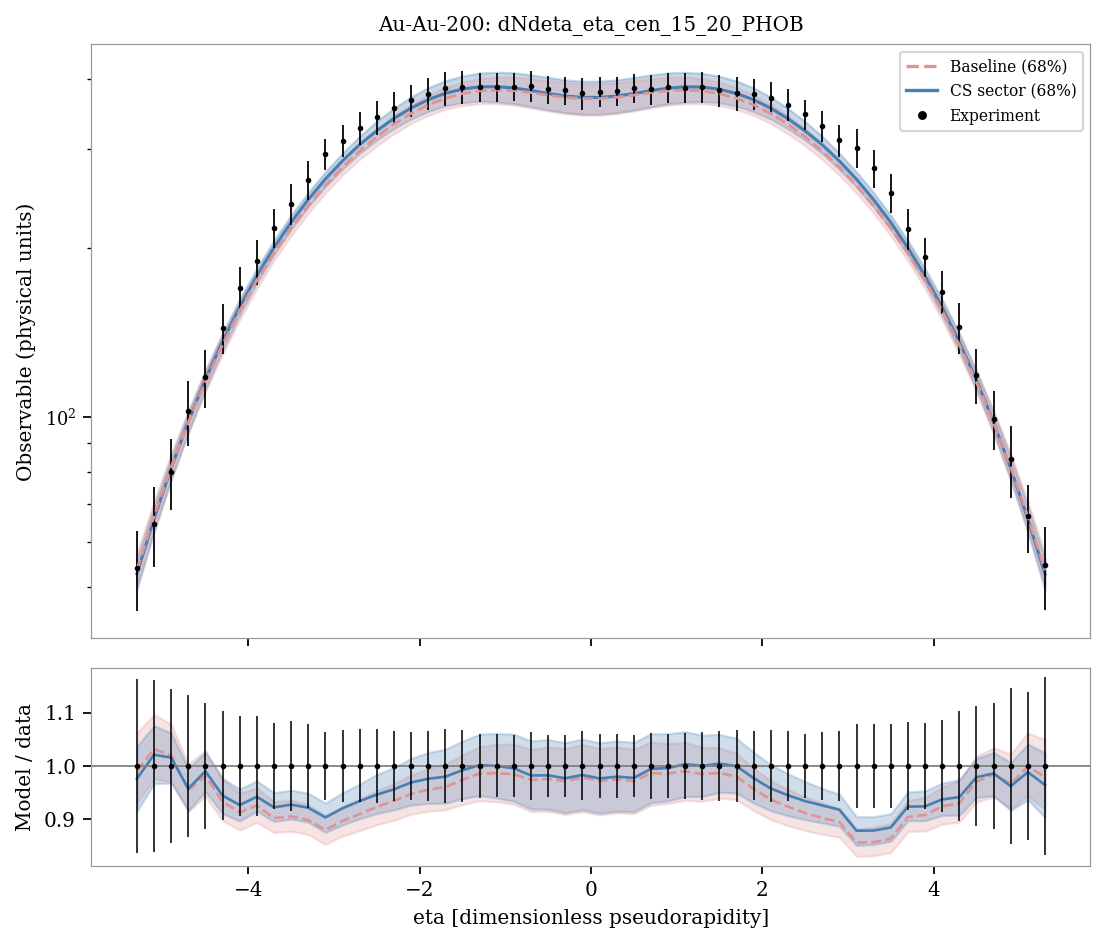

The table this chart was drawn from, first rows:
system, observable, bin_index, bin_low, bin_high, center, experiment, experimental_std, baseline_q05, sector_q05, baseline_q16, sector_q16, baseline_median, sector_median, baseline_q84, sector_q84, baseline_q95, sector_q95, baseline_median_over_data, sector_median_over_data
Au-Au-200, dNdeta_eta_cen_15_20_PHOB, 0, -5.4, -5.2, -5.3, 54.04, 8.825, 48.26, 47.43, 50.27, 49.44, 53.56, 52.74, 57.4, 56.02, 59.65, 58.07, 0.9912, 0.9759
Au-Au-200, dNdeta_eta_cen_15_20_PHOB, 1, -5.2, -5.0, -5.1, 64.64, 10.48, 60.92, 60.13, 63.04, 62.49, 66.67, 66.01, 70.89, 69.52, 73.51, 71.82, 1.031, 1.021
Au-Au-200, dNdeta_eta_cen_15_20_PHOB, 2, -5.0, -4.8, -4.9, 79.99, 11.62, 75.26, 74.78, 77.65, 77.43, 81.57, 81.24, 86.25, 84.95, 88.9, 87.34, 1.02, 1.016
Au-Au-200, dNdeta_eta_cen_15_20_PHOB, 3, -4.8, -4.6, -4.7, 102.6, 13.71, 91.33, 91.17, 93.77, 93.97, 97.9, 98.18, 102.9, 102.1, 106.1, 104.9, 0.9546, 0.9573
Au-Au-200, dNdeta_eta_cen_15_20_PHOB, 4, -4.6, -4.4, -4.5, 117.9, 14.02, 108.6, 109.2, 111.2, 112.3, 115.7, 116.7, 121.3, 120.9, 124.6, 123.9, 0.9815, 0.9902
Au-Au-200, dNdeta_eta_cen_15_20_PHOB, 5, -4.4, -4.2, -4.3, 144.4, 14.78, 127.3, 128.5, 129.6, 131.5, 134.7, 136.4, 140.8, 141.1, 144, 144, 0.9326, 0.9444
Au-Au-200, dNdeta_eta_cen_15_20_PHOB, 6, -4.2, -4.0, -4.1, 169.6, 15.84, 146.3, 148.7, 149.2, 152.1, 154.8, 157.2, 160.9, 162.2, 164.6, 165.5, 0.9129, 0.9267
Au-Au-200, dNdeta_eta_cen_15_20_PHOB, 7, -4.0, -3.8, -3.9, 189.4, 17.64, 165.8, 169.9, 169.4, 173.3, 175.4, 178.5, 181.6, 184.1, 185.9, 187.8, 0.9258, 0.9422
Au-Au-200, dNdeta_eta_cen_15_20_PHOB, 8, -3.8, -3.6, -3.7, 217.3, 17.42, 186, 191.1, 190.1, 194.7, 196, 200.4, 202.8, 206.4, 207.2, 210.3, 0.9022, 0.9223
Au-Au-200, dNdeta_eta_cen_15_20_PHOB, 9, -3.6, -3.4, -3.5, 239.8, 20.23, 206.4, 212, 210.4, 215.9, 217.1, 222.4, 224.3, 228.9, 229, 233.1, 0.9053, 0.9274
Au-Au-200, dNdeta_eta_cen_15_20_PHOB, 10, -3.4, -3.2, -3.3, 264.8, 20.79, 226, 232.1, 230.8, 236.8, 237.9, 244.1, 245.6, 251.3, 250.3, 256.3, 0.8984, 0.9215
Au-Au-200, dNdeta_eta_cen_15_20_PHOB, 11, -3.2, -3.0, -3.1, 293.8, 18.78, 245.3, 251.4, 250.6, 257.2, 258.6, 265.4, 266.5, 273.4, 272.4, 278.9, 0.8799, 0.9033
Au-Au-200, dNdeta_eta_cen_15_20_PHOB, 12, -3.0, -2.8, -2.9, 310.8, 20.82, 263.8, 270.2, 269.8, 276.4, 278.7, 286.1, 286.9, 295.1, 293.6, 302.2, 0.8967, 0.9206
Au-Au-200, dNdeta_eta_cen_15_20_PHOB, 13, -2.8, -2.6, -2.7, 327.3, 22.45, 281.9, 287.7, 287.6, 294.9, 297.7, 305.6, 307, 316.2, 313.8, 324, 0.9097, 0.9339
Au-Au-200, dNdeta_eta_cen_15_20_PHOB, 14, -2.6, -2.4, -2.5, 341.9, 23.54, 298, 303.1, 304.1, 311.3, 315.6, 323.5, 326, 336.4, 334.4, 344.8, 0.9231, 0.9461
Au-Au-200, dNdeta_eta_cen_15_20_PHOB, 15, -2.4, -2.2, -2.3, 355.8, 23.36, 312.8, 317.5, 319.5, 326.4, 332.4, 340.2, 344, 354.7, 353.3, 364.7, 0.9343, 0.9561
Au-Au-200, dNdeta_eta_cen_15_20_PHOB, 16, -2.2, -2.0, -2.1, 366.4, 23.54, 325.2, 329.5, 333.2, 339.5, 347.2, 355, 360.2, 371.5, 370.3, 382.7, 0.9476, 0.9689
Au-Au-200, dNdeta_eta_cen_15_20_PHOB, 17, -2.0, -1.8, -1.9, 376.4, 24.68, 335.3, 339.6, 344.4, 350, 359.7, 367.4, 374.5, 385.9, 384.9, 398.5, 0.9555, 0.9761
Au-Au-200, dNdeta_eta_cen_15_20_PHOB, 18, -1.8, -1.6, -1.7, 384.9, 26.97, 342.7, 346.2, 353.2, 358, 369.6, 377.1, 386.1, 396.9, 398.3, 411.1, 0.9603, 0.9798
Au-Au-200, dNdeta_eta_cen_15_20_PHOB, 19, -1.6, -1.4, -1.5, 386.8, 26.09, 347.4, 350.9, 358.7, 363, 376.8, 383.7, 394.8, 404.7, 407.7, 420.3, 0.9742, 0.9921
Au-Au-200, dNdeta_eta_cen_15_20_PHOB, 20, -1.4, -1.2, -1.3, 386.6, 23.37, 348.9, 352.3, 361.4, 365.1, 381, 387.2, 400.6, 409.6, 414.5, 426.3, 0.9857, 1.002
Au-Au-200, dNdeta_eta_cen_15_20_PHOB, 21, -1.2, -1.0, -1.1, 387.5, 22.93, 347.8, 351.2, 361.4, 364.1, 382.2, 387.5, 403.3, 411.2, 417.5, 429, 0.9865, 1
Au-Au-200, dNdeta_eta_cen_15_20_PHOB, 22, -1.0, -0.8, -0.9, 387.1, 22.44, 345.1, 348.4, 359.4, 361.5, 381.1, 385.4, 402.9, 410.2, 418.3, 429.1, 0.9844, 0.9956
Au-Au-200, dNdeta_eta_cen_15_20_PHOB, 23, -0.8, -0.6, -0.7, 388.4, 24.56, 340.8, 343.6, 355, 357, 378.2, 381.5, 400.6, 406.7, 416.6, 425.8, 0.9737, 0.9821
Au-Au-200, dNdeta_eta_cen_15_20_PHOB, 24, -0.6, -0.4, -0.5, 383.5, 22.02, 336.3, 339.1, 350.7, 352.3, 374.2, 376.7, 397.4, 402.5, 413.7, 421.7, 0.9758, 0.9824
Au-Au-200, dNdeta_eta_cen_15_20_PHOB, 25, -0.4, -0.2, -0.3, 381.8, 21.97, 332.2, 335.4, 347, 348.3, 371, 373, 394.2, 398.5, 410.7, 418.3, 0.9716, 0.9769
Au-Au-200, dNdeta_eta_cen_15_20_PHOB, 26, -0.2, 0.0, -0.1, 377.2, 24.44, 329.9, 333.1, 344.8, 346.1, 369, 370.8, 392.3, 396.2, 408.8, 416.3, 0.9783, 0.9831
Au-Au-200, dNdeta_eta_cen_15_20_PHOB, 27, 0.0, 0.2, 0.1, 379.7, 22.87, 330, 333.1, 344.8, 346.1, 369, 370.8, 392.3, 396.2, 408.9, 416.3, 0.9717, 0.9764
Au-Au-200, dNdeta_eta_cen_15_20_PHOB, 28, 0.2, 0.4, 0.3, 380.6, 22.72, 332.2, 335.3, 347, 348.2, 371, 372.9, 394.2, 398.4, 410.7, 418.3, 0.9748, 0.9799
Au-Au-200, dNdeta_eta_cen_15_20_PHOB, 29, 0.4, 0.6, 0.5, 385.3, 22.75, 336.3, 339.1, 350.8, 352.2, 374.3, 376.7, 397.3, 402.4, 413.6, 421.7, 0.9714, 0.9775
Au-Au-200, dNdeta_eta_cen_15_20_PHOB, 30, 0.6, 0.8, 0.7, 383.4, 23.46, 340.8, 343.5, 355, 356.9, 378.2, 381.3, 400.6, 406.6, 416.6, 425.6, 0.9863, 0.9945
Au-Au-200, dNdeta_eta_cen_15_20_PHOB, 31, 0.8, 1.0, 0.9, 386.6, 23.51, 345, 348.1, 359.3, 361.3, 381.1, 385.1, 402.8, 409.9, 418.4, 428.7, 0.9857, 0.9961
Au-Au-200, dNdeta_eta_cen_15_20_PHOB, 32, 1.0, 1.2, 1.1, 386, 23.83, 347.7, 351.1, 361.2, 363.8, 382.2, 387.3, 403.1, 410.9, 417.5, 429, 0.9901, 1.003
Au-Au-200, dNdeta_eta_cen_15_20_PHOB, 33, 1.2, 1.4, 1.3, 386.9, 24.84, 348.7, 352.1, 361.2, 364.8, 380.9, 386.9, 400.6, 409.2, 414.3, 425.9, 0.9845, 1
Au-Au-200, dNdeta_eta_cen_15_20_PHOB, 34, 1.4, 1.6, 1.5, 381.7, 25.24, 347.1, 350.6, 358.6, 362.8, 376.7, 383.4, 394.7, 404.2, 407.5, 420, 0.9869, 1.004
Au-Au-200, dNdeta_eta_cen_15_20_PHOB, 35, 1.6, 1.8, 1.7, 377, 25.76, 342.6, 346, 353.1, 357.9, 369.5, 376.8, 386, 396.6, 398.3, 410.7, 0.9801, 0.9995
Au-Au-200, dNdeta_eta_cen_15_20_PHOB, 36, 1.8, 2.0, 1.9, 375.9, 24.35, 335.2, 339.2, 344.3, 349.6, 359.6, 367.2, 374.3, 385.5, 384.8, 398.1, 0.9567, 0.977
Au-Au-200, dNdeta_eta_cen_15_20_PHOB, 37, 2.0, 2.2, 2.1, 370.4, 24.86, 325.1, 329.1, 333.1, 339.2, 347, 354.7, 360, 371.2, 370.1, 382.3, 0.9369, 0.9576
Au-Au-200, dNdeta_eta_cen_15_20_PHOB, 38, 2.2, 2.4, 2.3, 359.7, 23.43, 312.7, 317.3, 319.3, 326.1, 332.2, 339.9, 343.9, 354.4, 353.3, 364.3, 0.9237, 0.9449
Au-Au-200, dNdeta_eta_cen_15_20_PHOB, 39, 2.4, 2.6, 2.5, 346.1, 20.99, 297.9, 302.9, 304.1, 311.1, 315.5, 323.2, 325.9, 335.9, 334.1, 344.5, 0.9116, 0.9339
Au-Au-200, dNdeta_eta_cen_15_20_PHOB, 40, 2.6, 2.8, 2.7, 329.8, 20.9, 281.7, 287.4, 287.5, 294.6, 297.5, 305.4, 306.9, 316, 313.7, 323.7, 0.9022, 0.9259
Au-Au-200, dNdeta_eta_cen_15_20_PHOB, 41, 2.8, 3.0, 2.9, 311.4, 20.46, 263.8, 269.9, 269.7, 276.1, 278.6, 285.8, 286.7, 294.8, 293.5, 301.8, 0.8948, 0.9178
Au-Au-200, dNdeta_eta_cen_15_20_PHOB, 42, 3.0, 3.2, 3.1, 301.9, 23.68, 245.3, 251.2, 250.6, 256.8, 258.5, 265.2, 266.3, 273.1, 272.2, 278.7, 0.8562, 0.8784
Au-Au-200, dNdeta_eta_cen_15_20_PHOB, 43, 3.2, 3.4, 3.3, 277.4, 21.7, 225.9, 231.8, 230.7, 236.6, 237.7, 243.8, 245.5, 251, 250.1, 256, 0.8569, 0.8787
Au-Au-200, dNdeta_eta_cen_15_20_PHOB, 44, 3.4, 3.6, 3.5, 251.1, 19.92, 206.3, 211.7, 210.3, 215.6, 217, 222.2, 224.2, 228.6, 228.8, 232.9, 0.864, 0.8846
Au-Au-200, dNdeta_eta_cen_15_20_PHOB, 45, 3.6, 3.8, 3.7, 216.6, 17.82, 185.8, 190.8, 190, 194.4, 195.9, 200.1, 202.7, 206.1, 207, 210, 0.9041, 0.9238
Au-Au-200, dNdeta_eta_cen_15_20_PHOB, 46, 3.8, 4.0, 3.9, 192.9, 15.5, 165.6, 169.6, 169.3, 173.1, 175.2, 178.3, 181.5, 183.9, 185.7, 187.5, 0.9081, 0.9241
Au-Au-200, dNdeta_eta_cen_15_20_PHOB, 47, 4.0, 4.2, 4.1, 167.4, 14.52, 146.2, 148.5, 149.1, 151.9, 154.7, 156.9, 160.8, 162, 164.5, 165.3, 0.924, 0.9372
Au-Au-200, dNdeta_eta_cen_15_20_PHOB, 48, 4.2, 4.4, 4.3, 144.7, 14.93, 127.2, 128.4, 129.4, 131.3, 134.6, 136.2, 140.7, 140.9, 144, 143.9, 0.9302, 0.9415
Au-Au-200, dNdeta_eta_cen_15_20_PHOB, 49, 4.4, 4.6, 4.5, 119.1, 13.31, 108.5, 109, 111, 112.1, 115.6, 116.5, 121.2, 120.7, 124.5, 123.7, 0.9707, 0.9788
Au-Au-200, dNdeta_eta_cen_15_20_PHOB, 50, 4.6, 4.8, 4.7, 99.39, 11.81, 91.24, 90.99, 93.65, 93.82, 97.79, 98.01, 102.8, 101.9, 106.1, 104.7, 0.9838, 0.9861
Au-Au-200, dNdeta_eta_cen_15_20_PHOB, 51, 4.8, 5.0, 4.9, 84.3, 12.38, 75.13, 74.61, 77.51, 77.28, 81.44, 81.09, 86.17, 84.84, 88.79, 87.17, 0.9661, 0.962
Au-Au-200, dNdeta_eta_cen_15_20_PHOB, 52, 5.0, 5.2, 5.1, 66.68, 9.243, 60.88, 60.05, 62.92, 62.44, 66.61, 65.91, 70.82, 69.41, 73.47, 71.71, 0.9989, 0.9884
Au-Au-200, dNdeta_eta_cen_15_20_PHOB, 53, 5.2, 5.4, 5.3, 54.59, 9.162, 48.16, 47.3, 50.18, 49.32, 53.46, 52.64, 57.29, 55.95, 59.56, 57.98, 0.9792, 0.9642
